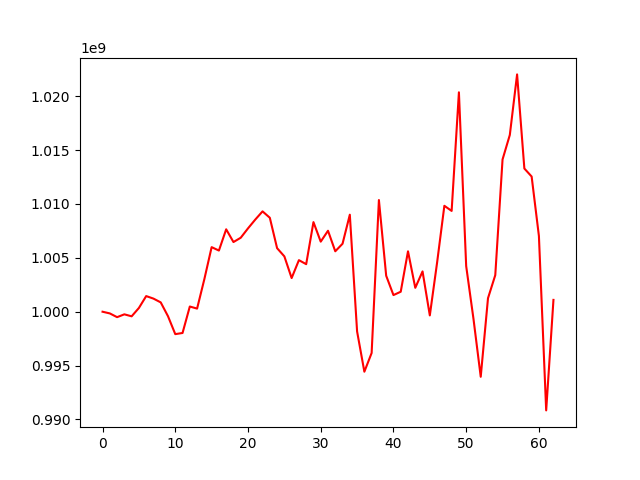

Source data for this figure (header and first rows):
, 0
0, 1000000000
1, 999842371
2, 999494925
3, 999757475
4, 999573037
5, 1000349248
6, 1001451340
7, 1001217643
8, 1000865349
9, 999581332
10, 997919370
11, 998026172
12, 1000482309
13, 1000289377
14, 1003028218
15, 1005994297
16, 1005677560
17, 1007650962
18, 1006467585
19, 1006866773
20, 1007736275
21, 1008553395
22, 1009314248
23, 1008722405
24, 1005899593
25, 1005137149
26, 1003125048
27, 1004786588
28, 1004413502
29, 1008317492
30, 1006504469
31, 1007516483
32, 1005610447
33, 1006310296
34, 1009005307
35, 998168933
36, 994430903
37, 996171230
38, 1010365867
39, 1003340463
40, 1001545252
41, 1001855332
42, 1005608470
43, 1002218917
44, 1003741874
45, 999657858
46, 1004558397
47, 1009832076
48, 1009357011
49, 1020366785
50, 1004234690
51, 999352101
52, 993959838
53, 1001255336
54, 1003395324
55, 1014132669
56, 1016408795
57, 1022029379
58, 1013291809
59, 1012548692
... 3 more rows
